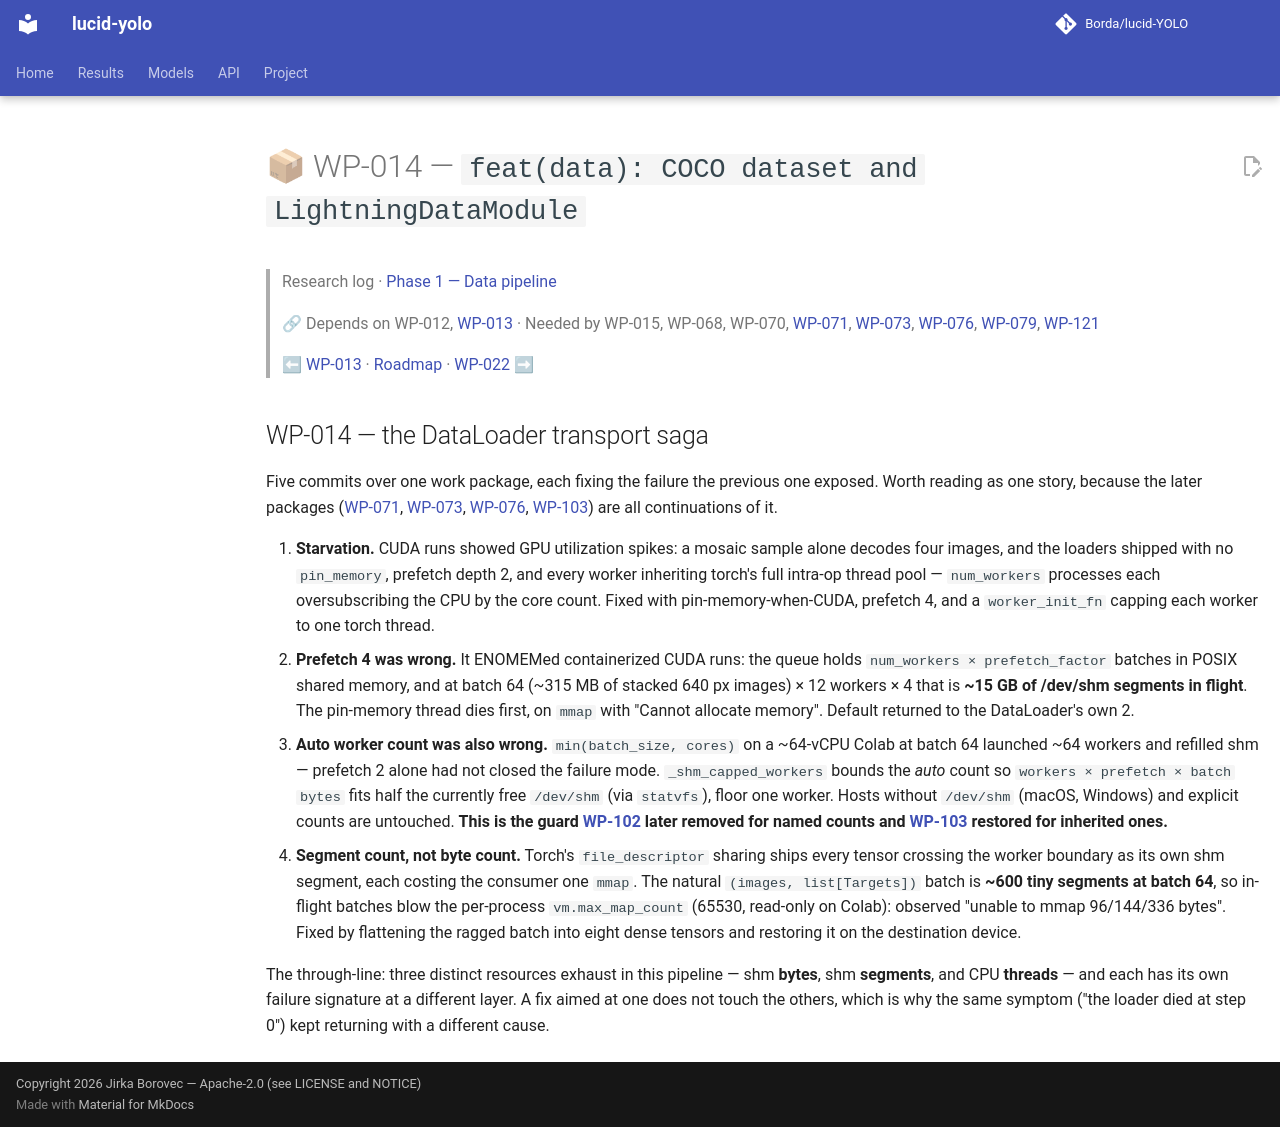

repository: Borda/lucid-YOLO · page: work_packages/wp-014/index.html · generator: mkdocs

# 📦 WP-014 — `feat(data): COCO dataset and LightningDataModule`

> Research log · [Phase 1 — Data pipeline](../research/phase-01-data-pipeline.md)
>
> 🔗 Depends on WP-012, [WP-013](../work_packages/wp-013.md) · Needed by WP-015, WP-068, WP-070, [WP-071](../work_packages/wp-071.md), [WP-073](../work_packages/wp-073.md), [WP-076](../work_packages/wp-076.md), [WP-079](../work_packages/wp-079.md), [WP-121](../work_packages/wp-121.md)
>
> ⬅ [WP-013](../work_packages/wp-013.md) · [Roadmap](../ROADMAP.md) · [WP-022](../work_packages/wp-022.md) ➡

<!-- --8<-- [start:research] -->

## WP-014 — the DataLoader transport saga

<a id="wp-014"></a>

Five commits over one work package, each fixing the failure the previous one exposed. Worth reading as one story, because the later packages ([WP-071](../work_packages/wp-071.md#wp-071), [WP-073](../work_packages/wp-073.md#wp-073), [WP-076](../work_packages/wp-076.md#wp-076), [WP-103](../work_packages/wp-103.md#wp-103)) are all continuations of it.

1. **Starvation.** CUDA runs showed GPU utilization spikes: a mosaic sample alone decodes four images, and the loaders shipped with no `pin_memory`, prefetch depth 2, and every worker inheriting torch's full intra-op thread pool — `num_workers` processes each oversubscribing the CPU by the core count. Fixed with pin-memory-when-CUDA, prefetch 4, and a `worker_init_fn` capping each worker to one torch thread.
2. **Prefetch 4 was wrong.** It ENOMEMed containerized CUDA runs: the queue holds `num_workers × prefetch_factor` batches in POSIX shared memory, and at batch 64 (~315 MB of stacked 640 px images) × 12 workers × 4 that is **~15 GB of /dev/shm segments in flight**. The pin-memory thread dies first, on `mmap` with "Cannot allocate memory". Default returned to the DataLoader's own 2.
3. **Auto worker count was also wrong.** `min(batch_size, cores)` on a ~64-vCPU Colab at batch 64 launched ~64 workers and refilled shm — prefetch 2 alone had not closed the failure mode. `_shm_capped_workers` bounds the *auto* count so `workers × prefetch × batch bytes` fits half the currently free `/dev/shm` (via `statvfs`), floor one worker. Hosts without `/dev/shm` (macOS, Windows) and explicit counts are untouched. **This is the guard [WP-102](../work_packages/wp-102.md#wp-102) later removed for named counts and [WP-103](../work_packages/wp-103.md#wp-103) restored for inherited ones.**
4. **Segment count, not byte count.** Torch's `file_descriptor` sharing ships every tensor crossing the worker boundary as its own shm segment, each costing the consumer one `mmap`. The natural `(images, list[Targets])` batch is **~600 tiny segments at batch 64**, so in-flight batches blow the per-process `vm.max_map_count` (65530, read-only on Colab): observed "unable to mmap 96/144/336 bytes". Fixed by flattening the ragged batch into eight dense tensors and restoring it on the destination device.

The through-line: three distinct resources exhaust in this pipeline — shm **bytes**, shm **segments**, and CPU **threads** — and each has its own failure signature at a different layer. A fix aimed at one does not touch the others, which is why the same symptom ("the loader died at step 0") kept returning with a different cause.

<!-- --8<-- [end:research] -->
